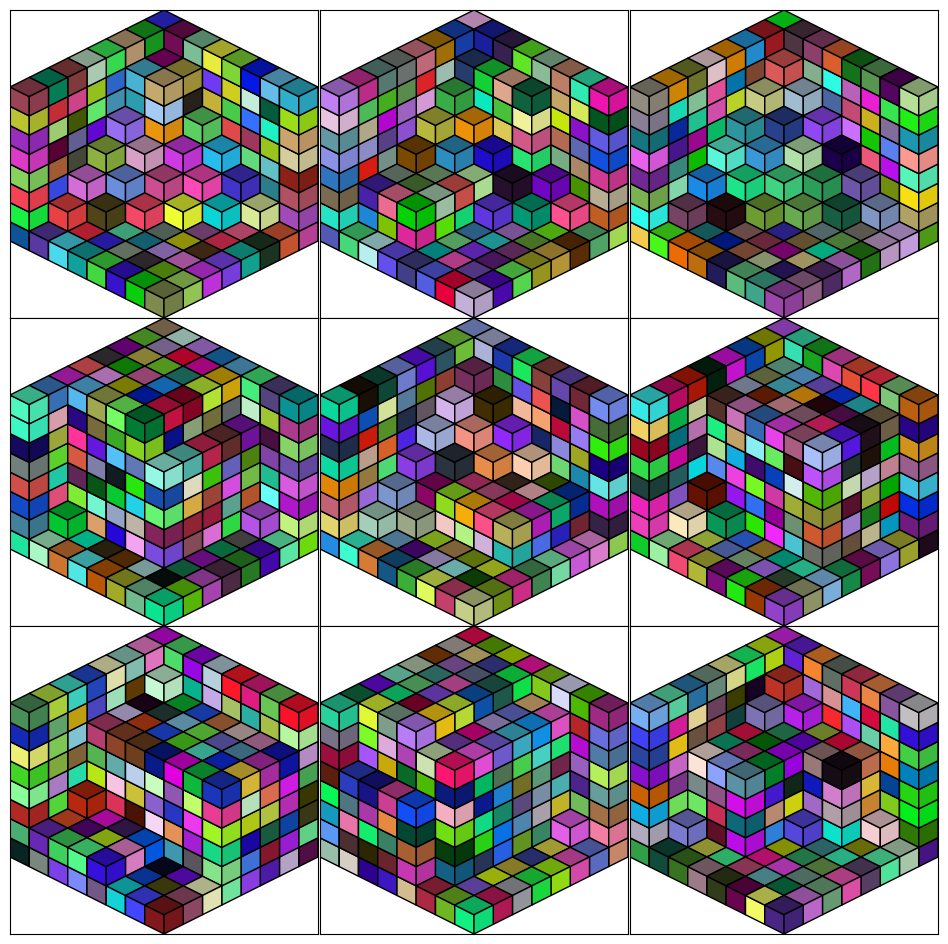

This figure's Python source:
import matplotlib.pyplot as plt
import numpy as np

# Isometric projection transformation matrix
iso_transform = np.array([[1, -1, 0], [0.5, 0.5, -1], [0.5, 0.5, 1]])

# Define a function to generate the vertices of a cube
def cube_definition(center, size):
    half_size = size / 2.0
    corners = [
        np.array(list(item)) for item in np.array(center) +
        half_size * np.array([(-1, -1, -1), (-1, -1, 1), (-1, 1, 1), (-1, 1, -1), (1, -1, -1), (1, -1, 1), (1, 1, 1),
                              (1, 1, -1)])
    ]
    return corners

def get_cube_config(levels=5, p=0.99):
    # Create a collection of cubes
    cubes = []
    for k in range(levels):
        for i in range(levels):
            for j in range(levels):
                cube_center = [i, j, k]
                cube_size = 1.0  # no gap between cubes
                cubes.append((sum(cube_center), cube_definition(cube_center, cube_size), (i, j, k)))  # Store depth with each cube

    # Sort for removal
    cubes.sort(key=lambda x: (+x[2][2], +x[0])) # Sort first by height (asc), then by distance (asc)

    removed = np.zeros((levels, levels, levels))
    removed_inds = []

    for ix in range(len(cubes)//1):
        dist, cube, (cx, cy, cz) = cubes[ix]
        # print(cx, cy, cz)

        if cx + cy + cz - 3*levels/2 > 0:
            continue

        if (cx == 0 and cy == 0 and cz == 0): # Remove the first cube
            removed[cx, cy, cz] = 1
            removed_inds.append(ix)
            continue

        if (cx == (levels - 1)) or (cy == (levels - 1) or (cz == (levels - 1))):
            continue
        
        if np.random.rand() < p:

            if cx == 0 and cy == 0:
                if (cz == (levels - 1)) or (cz == 0) \
                    and (removed[cx+1, cy, cz] == 0) \
                    and (removed[cx, cy+1, cz] == 0):
                    removed[cx, cy, cz] = 1
                    removed_inds.append(ix)

                elif (removed[cx, cy, cz + 1] == 0) and (removed[cx, cy, cz - 1] == 1) \
                    and (removed[cx+1, cy, cz] == 0) \
                    and (removed[cx, cy+1, cz] == 0):
                    removed[cx, cy, cz] = 1
                    removed_inds.append(ix)
            elif cx == 0:    
                if (cz == (levels - 1)) or (cz == 0) \
                    and (removed[cx+1, cy, cz] == 0) \
                    and (removed[cx, cy+1, cz] == 0) \
                    and (removed[cx, cy-1, cz] == 1):
                    removed[cx, cy, cz] = 1
                    removed_inds.append(ix)

                elif (removed[cx, cy, cz + 1] == 0) and (removed[cx, cy, cz - 1] == 1) \
                    and (removed[cx+1, cy, cz] == 0) \
                    and (removed[cx, cy+1, cz] == 0) \
                    and (removed[cx, cy-1, cz] == 1):
                    removed[cx, cy, cz] = 1
                    removed_inds.append(ix)
            elif cy == 0:    
                if (cz == (levels - 1)) or (cz == 0) \
                    and (removed[cx+1, cy, cz] == 0) \
                    and (removed[cx, cy+1, cz] == 0) \
                    and (removed[cx-1, cy, cz] == 1):
                    removed[cx, cy, cz] = 1
                    removed_inds.append(ix)

                elif (removed[cx, cy, cz + 1] == 0) and (removed[cx, cy, cz - 1] == 1) \
                    and (removed[cx+1, cy, cz] == 0) \
                    and (removed[cx, cy+1, cz] == 0) \
                    and (removed[cx-1, cy, cz] == 1):
                    removed[cx, cy, cz] = 1
                    removed_inds.append(ix)
            else:
                if (cz == 0) and (removed[cx, cy, cz+1] == 0)\
                    and (removed[cx+1, cy, cz] == 0) \
                    and (removed[cx, cy+1, cz] == 0) \
                    and (removed[cx-1, cy, cz] == 1) \
                    and (removed[cx, cy-1, cz] == 1):
                    removed[cx, cy, cz] = 1
                    removed_inds.append(ix)

                elif (cz != (levels - 1)) and (cz != 0) \
                    and (removed[cx, cy, cz + 1] == 0) and (removed[cx, cy, cz - 1] == 1) \
                    and (removed[cx+1, cy, cz] == 0) \
                    and (removed[cx, cy+1, cz] == 0) \
                    and (removed[cx-1, cy, cz] == 1) \
                    and (removed[cx, cy-1, cz] == 1):
                    removed[cx, cy, cz] = 1
                    removed_inds.append(ix)

    for index in sorted(removed_inds, reverse=True):
        del cubes[index]
    return cubes

def plot_cubes(cubes, ax, levels=5, colored=True):
    # # Sort cubes by depth
    cubes.sort(key=lambda x: x[0], reverse=True)

    # Plot each cube with three visible faces
    for ix, (depth, cube, center) in enumerate(cubes):
        cube = np.dot(cube, iso_transform.T)  # Apply isometric projection
        cube = cube[:,:2]  # Ignore z coordinate
        if colored:
            face_color = np.random.rand(3)
        else:
            face_color = np.ones(3)
        ax.add_patch(plt.Polygon(cube[[0, 1, 2, 3]], facecolor=face_color, edgecolor='k', alpha=1.0))
        ax.add_patch(plt.Polygon(cube[[0, 3, 7, 4]], facecolor=face_color*0.7, edgecolor='k', alpha=1.0))
        ax.add_patch(plt.Polygon(cube[[0, 1, 5, 4]], facecolor=face_color*0.9, edgecolor='k', alpha=1.0))

    # Set axes limits to accommodate all cubes and equal aspect
    ax.set_xlim([-levels, levels])
    ax.set_ylim([-levels, levels])
    ax.set_aspect('equal')

N = 3
L = 8
p = 0.99
fig, axs = plt.subplots(N, N, figsize=(12, 12))
cubes = [get_cube_config(levels=L, p=p) for _ in range(N*N)]

for i in range(N):
    for j in range(N):
        plot_cubes(cubes[i*N + j], axs[i, j], levels=L)

        axs[i, j].set_xticks([])
        axs[i, j].set_yticks([])
        axs[i, j].set_aspect('equal')
    
plt.subplots_adjust(hspace=0, wspace=0)
plt.show()